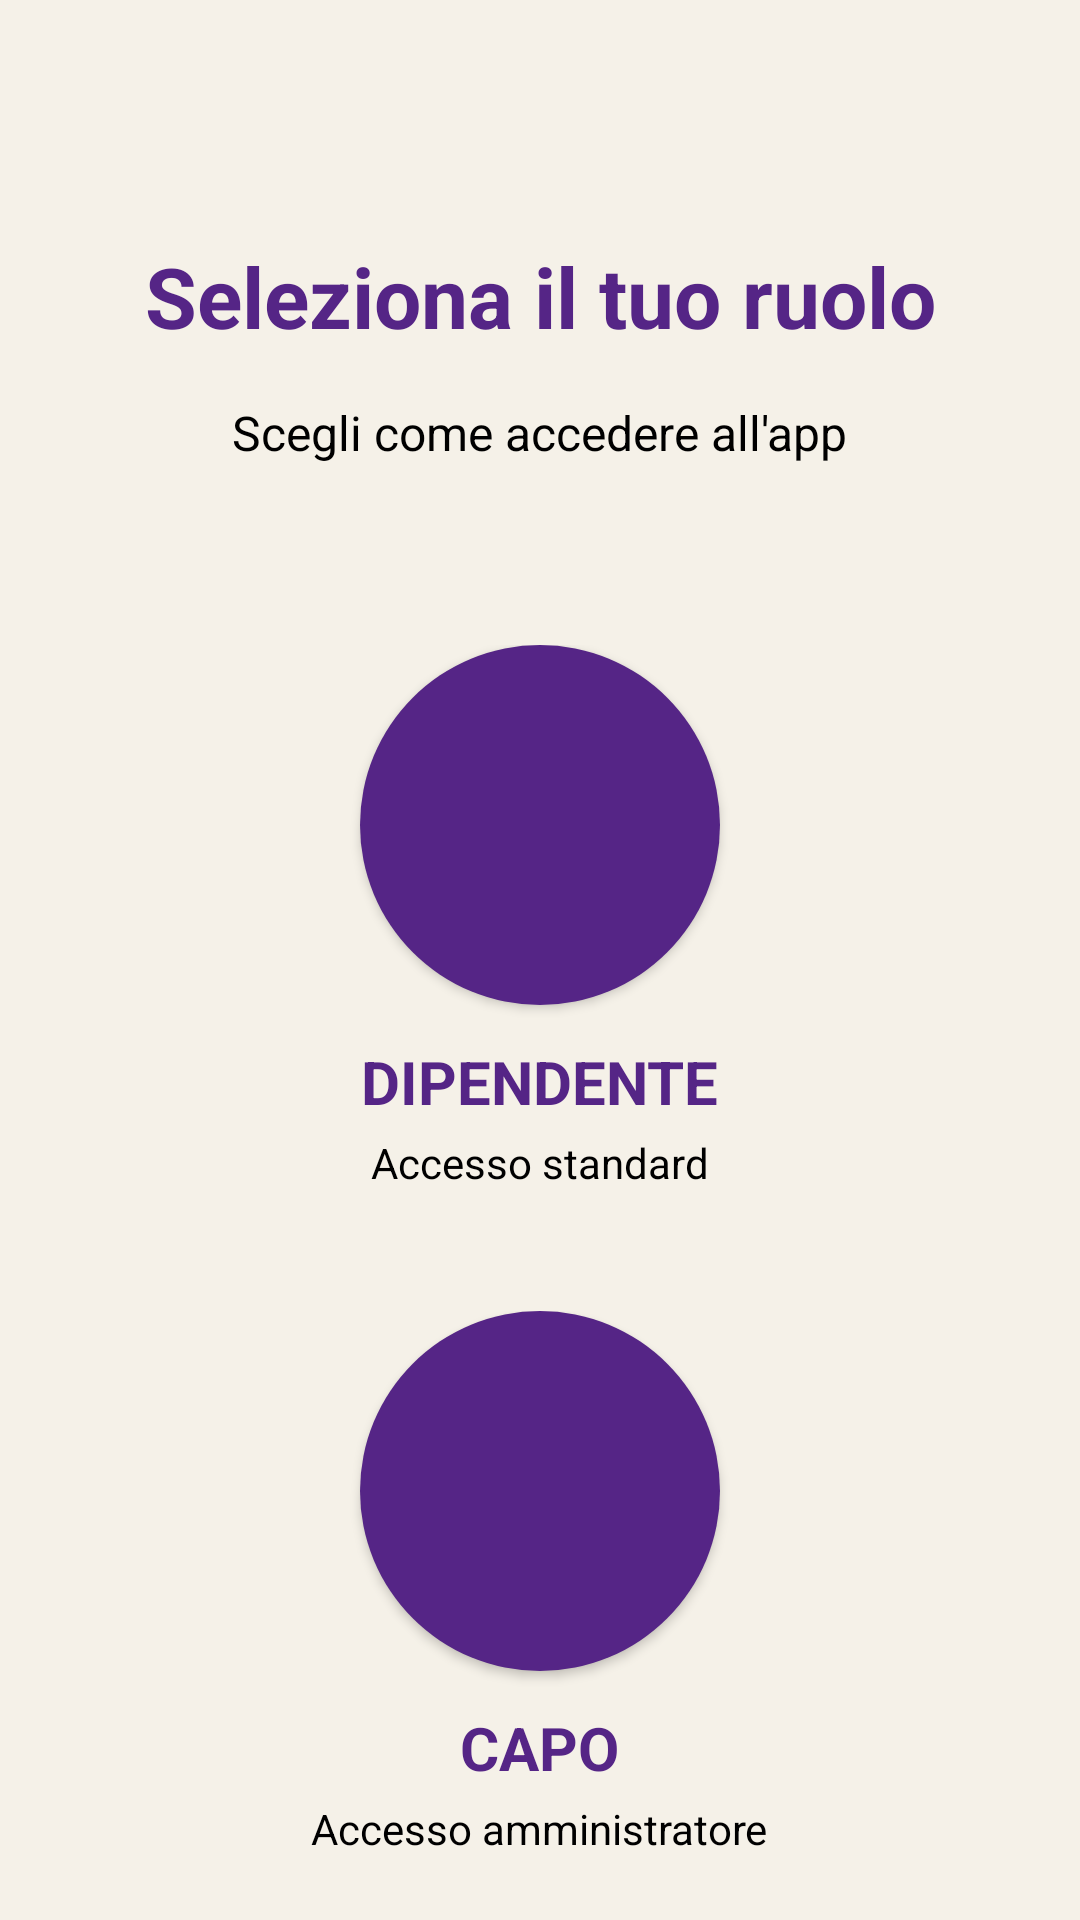

This screen was rendered from an Android layout file. Write that file and the resources it references.
<!-- AndroidManifest.xml: application theme Theme.CoreTeamProject -->
<!-- res/layout/activity_role_selection.xml -->
<?xml version="1.0" encoding="utf-8"?>
<androidx.constraintlayout.widget.ConstraintLayout xmlns:android="http://schemas.android.com/apk/res/android"
    xmlns:app="http://schemas.android.com/apk/res-auto"
    xmlns:tools="http://schemas.android.com/tools"
    android:layout_width="match_parent"
    android:layout_height="match_parent"
    android:background="@color/background_cream"
    tools:context=".RoleSelectionActivity">

    <TextView
        android:id="@+id/textViewTitle"
        android:layout_width="wrap_content"
        android:layout_height="wrap_content"
        android:layout_marginTop="80dp"
        android:text="Seleziona il tuo ruolo"
        android:textColor="@color/purple_500"
        android:textSize="28sp"
        android:textStyle="bold"
        app:layout_constraintEnd_toEndOf="parent"
        app:layout_constraintStart_toStartOf="parent"
        app:layout_constraintTop_toTopOf="parent" />

    <TextView
        android:id="@+id/textViewSubtitle"
        android:layout_width="wrap_content"
        android:layout_height="wrap_content"
        android:layout_marginTop="16dp"
        android:text="Scegli come accedere all'app"
        android:textColor="@color/black"
        android:textSize="16sp"
        app:layout_constraintEnd_toEndOf="parent"
        app:layout_constraintStart_toStartOf="parent"
        app:layout_constraintTop_toBottomOf="@id/textViewTitle" />

    
    <LinearLayout
        android:id="@+id/layoutDipendente"
        android:layout_width="280dp"
        android:layout_height="wrap_content"
        android:layout_marginTop="60dp"
        android:gravity="center"
        android:orientation="vertical"
        app:layout_constraintEnd_toEndOf="parent"
        app:layout_constraintStart_toStartOf="parent"
        app:layout_constraintTop_toBottomOf="@id/textViewSubtitle">

        <Button
            android:id="@+id/buttonDipendente"
            android:layout_width="120dp"
            android:layout_height="120dp"
            android:background="@drawable/round_button"
            android:padding="25dp"
            android:text=""
            app:icon="@drawable/ic_person"
            app:iconSize="70dp"
            app:iconTint="@color/white" />

        <TextView
            android:layout_width="wrap_content"
            android:layout_height="wrap_content"
            android:layout_marginTop="12dp"
            android:text="DIPENDENTE"
            android:textColor="@color/purple_500"
            android:textSize="20sp"
            android:textStyle="bold" />

        <TextView
            android:layout_width="wrap_content"
            android:layout_height="wrap_content"
            android:layout_marginTop="4dp"
            android:text="Accesso standard"
            android:textColor="@color/black"
            android:textSize="14sp" />
    </LinearLayout>

    
    <LinearLayout
        android:id="@+id/layoutCapo"
        android:layout_width="280dp"
        android:layout_height="wrap_content"
        android:layout_marginTop="40dp"
        android:gravity="center"
        android:orientation="vertical"
        app:layout_constraintEnd_toEndOf="parent"
        app:layout_constraintStart_toStartOf="parent"
        app:layout_constraintTop_toBottomOf="@id/layoutDipendente">

        <Button
            android:id="@+id/buttonCapo"
            android:layout_width="120dp"
            android:layout_height="120dp"
            android:background="@drawable/round_button"
            android:padding="25dp"
            android:text=""
            app:icon="@drawable/ic_admin"
            app:iconSize="70dp"
            app:iconTint="@color/white" />

        <TextView
            android:layout_width="wrap_content"
            android:layout_height="wrap_content"
            android:layout_marginTop="12dp"
            android:text="CAPO"
            android:textColor="@color/purple_500"
            android:textSize="20sp"
            android:textStyle="bold" />

        <TextView
            android:layout_width="wrap_content"
            android:layout_height="wrap_content"
            android:layout_marginTop="4dp"
            android:text="Accesso amministratore"
            android:textColor="@color/black"
            android:textSize="14sp" />
    </LinearLayout>

</androidx.constraintlayout.widget.ConstraintLayout>
<!-- resources referenced by this layout -->
<resources>
  <color name="background_cream">#F5F1E8</color>
  <color name="black">#FF000000</color>
  <color name="purple_500">#552586</color>
  <color name="white">#FFFFFFFF</color>
  <!-- drawable round_button (drawable) -->
  <shape xmlns:android="http://schemas.android.com/apk/res/android"
      android:shape="rectangle">
      <solid android:color="@color/purple_500" />
      <corners android:radius="80dp" />
  </shape>
  <style name="Theme.CoreTeamProject" parent="Base.Theme.CoreTeamProject" />
  <style name="Base.Theme.CoreTeamProject" parent="Theme.Material3.DayNight.NoActionBar">
          
          <item name="colorPrimary">@color/purple_500</item>
          <item name="colorPrimaryVariant">@color/purple_500</item>
          <item name="colorOnPrimary">@color/white</item>
  
          
          <item name="android:windowBackground">@color/background_cream</item>
          <item name="colorSurface">@color/white</item>
          <item name="colorOnSurface">@color/black</item>
  
          
          <item name="android:textColor">@color/black</item>
          <item name="android:textColorPrimary">@color/black</item>
  
          
          <item name="colorPrimaryContainer">@color/purple_500</item>
          <item name="colorOnPrimaryContainer">@color/white</item>
      </style>
</resources>
